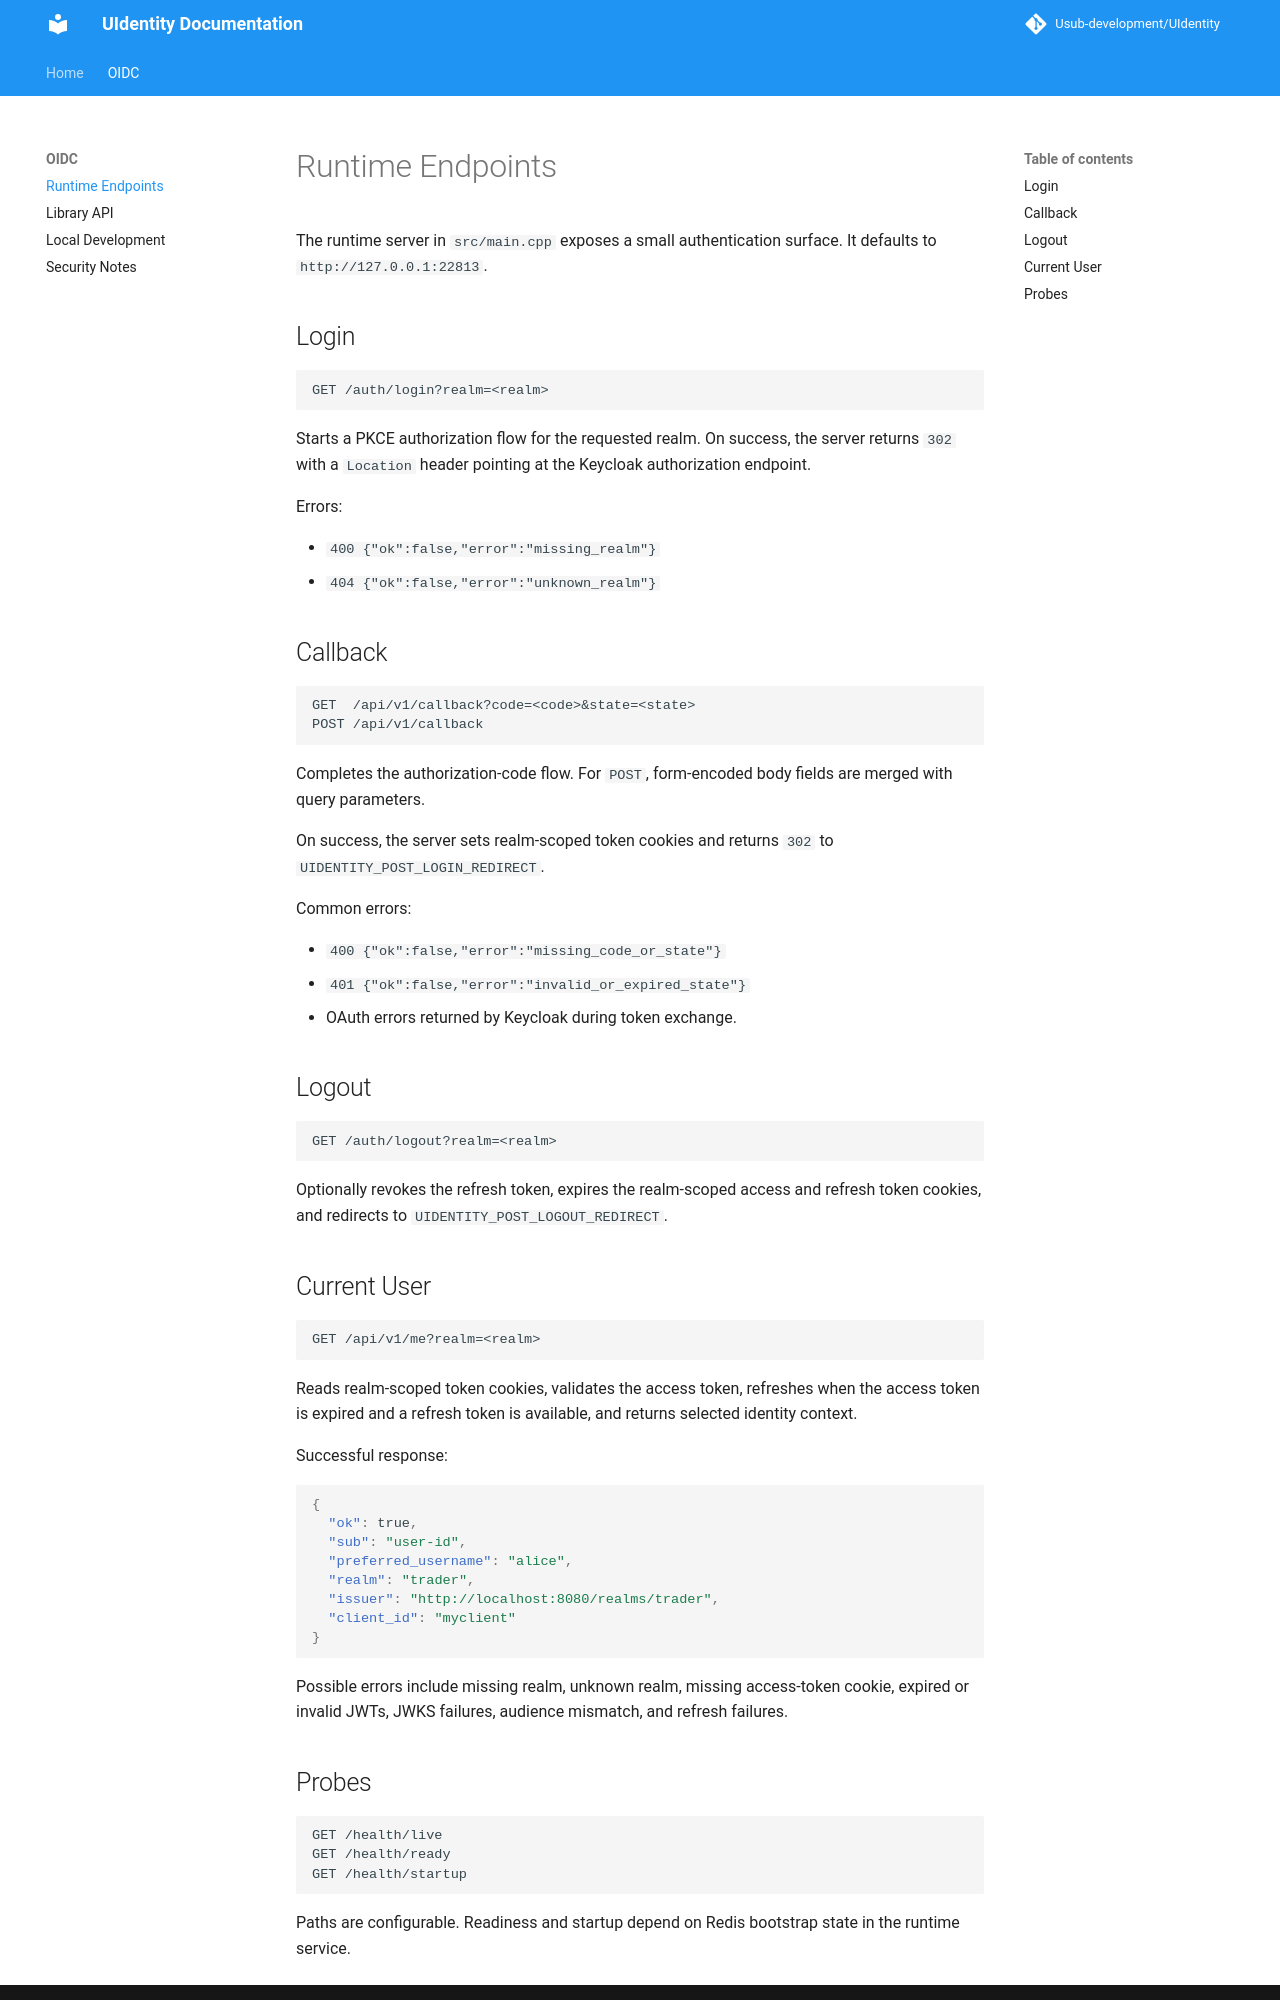

repository: Usub-Foundation/UIdentity · page: endpoints/index.html · generator: mkdocs

# Runtime Endpoints

The runtime server in `src/main.cpp` exposes a small authentication surface. It defaults to `http://127.0.0.1:22813`.

## Login

```http
GET /auth/login?realm=<realm>
```

Starts a PKCE authorization flow for the requested realm. On success, the server returns `302` with a `Location` header pointing at the Keycloak authorization endpoint.

Errors:

- `400 {"ok":false,"error":"missing_realm"}`
- `404 {"ok":false,"error":"unknown_realm"}`

## Callback

```http
GET  /api/v1/callback?code=<code>&state=<state>
POST /api/v1/callback
```

Completes the authorization-code flow. For `POST`, form-encoded body fields are merged with query parameters.

On success, the server sets realm-scoped token cookies and returns `302` to `UIDENTITY_POST_LOGIN_REDIRECT`.

Common errors:

- `400 {"ok":false,"error":"missing_code_or_state"}`
- `401 {"ok":false,"error":"invalid_or_expired_state"}`
- OAuth errors returned by Keycloak during token exchange.

## Logout

```http
GET /auth/logout?realm=<realm>
```

Optionally revokes the refresh token, expires the realm-scoped access and refresh token cookies, and redirects to `UIDENTITY_POST_LOGOUT_REDIRECT`.

## Current User

```http
GET /api/v1/me?realm=<realm>
```

Reads realm-scoped token cookies, validates the access token, refreshes when the access token is expired and a refresh token is available, and returns selected identity context.

Successful response:

```json
{
  "ok": true,
  "sub": "user-id",
  "preferred_username": "alice",
  "realm": "trader",
  "issuer": "http://localhost:8080/realms/trader",
  "client_id": "myclient"
}
```

Possible errors include missing realm, unknown realm, missing access-token cookie, expired or invalid JWTs, JWKS failures, audience mismatch, and refresh failures.
